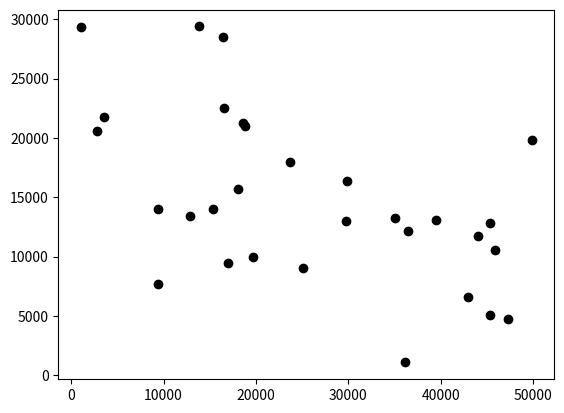

Reproduce this figure in Python. (Note: this script raises an exception after producing the figure.)
# -*- coding: utf-8 -*-
"""
Created on Fri Dec 27 18:24:32 2019

@author: hu
"""
import numpy as np
import random as r
import matplotlib.pyplot as plt
from scipy.spatial.distance import pdist
from scipy.spatial.distance import squareform


class HSNGenerator:
    def __init__(self):
        self.dir = 'your-directory\\'
    
    def gen(self, Spokes, Cities, f):
        WH = 50000
        R = int(np.sqrt(WH**2/Cities/np.pi))
        cx = []
        cy = []
        for i in range(Cities):
            cx.append(int(r.randint(1, WH)))
            cy.append(int(r.randint(1, WH)))
            
        sx = []
        sy = []
        while len(sx)<Spokes:
            ci = r.randint(0,Cities-1)
            xt = np.random.normal(0, R/2)
            yt = np.random.normal(0, R/2)
            x = int(cx[ci]+xt)
            y = int(cy[ci]+yt)
            if x>0 and x<=WH and y>0 and y<=WH:
                sx.append(x)
                sy.append(y)
        plt.figure()
        plt.plot(sx, sy, 'o', c = 'black')
        
        L = zip(sx,sy)
        L = [[a,b] for (a,b) in L]
        L = pdist(L,metric='euclidean')
        L = squareform(L).astype(np.int)
        W = []
        for i in range(Spokes):
            d = r.randint(0,np.max([1000,Spokes]))
            row = L[i,:]
            row = row/np.max(row)
            if np.sum(row<0)>0:
                print(np.sum(row<0))
            a1 = np.sum(row)
            d = (row/a1 *d*10).astype(np.long)
            W.append(d)
        
        if f is None:
            PC = 3
            PT = 0.75
            PD = 2
            W = np.array(W)
            Oi = np.sum(W,1)
            Di = np.sum(W,0)            
            return (sx,sy,W,PC,PT,PD,Oi,Di,L)
        
        s = '{}Net_{}_{}_{}.svg'.format(self.dir,Spokes,Cities,f)
        plt.savefig(s, dpi=600, bbox_inches='tight')
        s = '{}Net_{}_{}_{}.txt'.format(self.dir,Spokes,Cities,f)
        file = open(s,'w')
        file.write('{}\n'.format(Spokes))
        for i in range(Spokes):
            file.write('{},{}\n'.format(sx[i],sy[i]))
        for i in range(Spokes):
            s = ''
            for j in range(Spokes):
                s += str(W[i][j])+','
            file.write('{}\n'.format(s[:-1]))
        file.close()
    
    def gen_dataset(self):
        for c in range(10,50,10):
            for s in range(1,6):
                if c>s:
                    pass
                for i in range(1):
                    self.gen(s*1000,c*10,i)                
        for c in range(10,11):
            for s in range(20,220,20):
                if c>s:
                    pass
                for i in range(1):
                    self.gen(s,c,i)
        
    def read(self, Spokes, Cities, f):
        s = '{}Net_{}_{}_{}.txt'.format(self.dir,Spokes,Cities,f)
        f = open(s,'r')
        lines = f.readlines()
        f.close()
        i = 0
        N = 0
        X = []
        Y = []
        W = []
        for s in lines:
            if i==0:
                N = int(s)
                i += 1
                continue
            if i<= N:
                xy = s.split(',')
                X.append(int(xy[0]))
                Y.append(int(xy[1]))
                i += 1
                continue
            wi = s.split(',')
            wi = [int(a) for a in wi]
            W.append(wi)
        PC = 3
        PT = 0.75
        PD = 2
        W = np.array(W)
        Oi = np.sum(W,1)
        Di = np.sum(W,0)
        L = zip(X,Y)
        L = [[a,b] for (a,b) in L]
        L = pdist(L,metric='euclidean')
        L = (squareform(L)/10).astype(np.int)
        return (X,Y,W,PC,PT,PD,Oi,Di,L)
        
    def cost(self, W,PC,PT,PD,L,A):
        N = list(range(len(A)))
        c = 0
        for i in N:
            for j in N:
                c += W[i,j]*(L[i,A[i]]*PC + L[A[i],A[j]]*PT + L[A[j],j]*PD)
        return c

    def draw(self, X, Y, A):
        N = list(range(len(X)))
        H = list(set(A))
        for k1 in range(len(H)):
            for k2 in range(k1, len(H)):
                i = H[k1]
                j = H[k2]
                plt.plot([X[i], X[j]], [Y[i], Y[j]], color='g')
        for i in set(N)-set(H):
            plt.plot([X[i], X[A[i]]], [Y[i], Y[A[i]]], color = 'k', linewidth=0.5)
            plt.plot(X[i], Y[i], 'ko')
        for i in H:
            plt.plot(X[i], Y[i], 'ro', markersize=10)
        plt.show()
        
    def test_1(self):
        (X,Y,W,PC,PT,PD,Oi,Di,L) = self.gen(30, 3, None)
        L = (L/10).astype(np.int)
        A = [1,2,3]*10
        print(X,len(Y))
        c = self.cost(W,PC,PT,PD,L,A)
        print('cost=',c)
        self.draw(X, Y, A)
        
if __name__ == '__main__':
    hsn = HSNGenerator()
    hsn.test_1()

                
